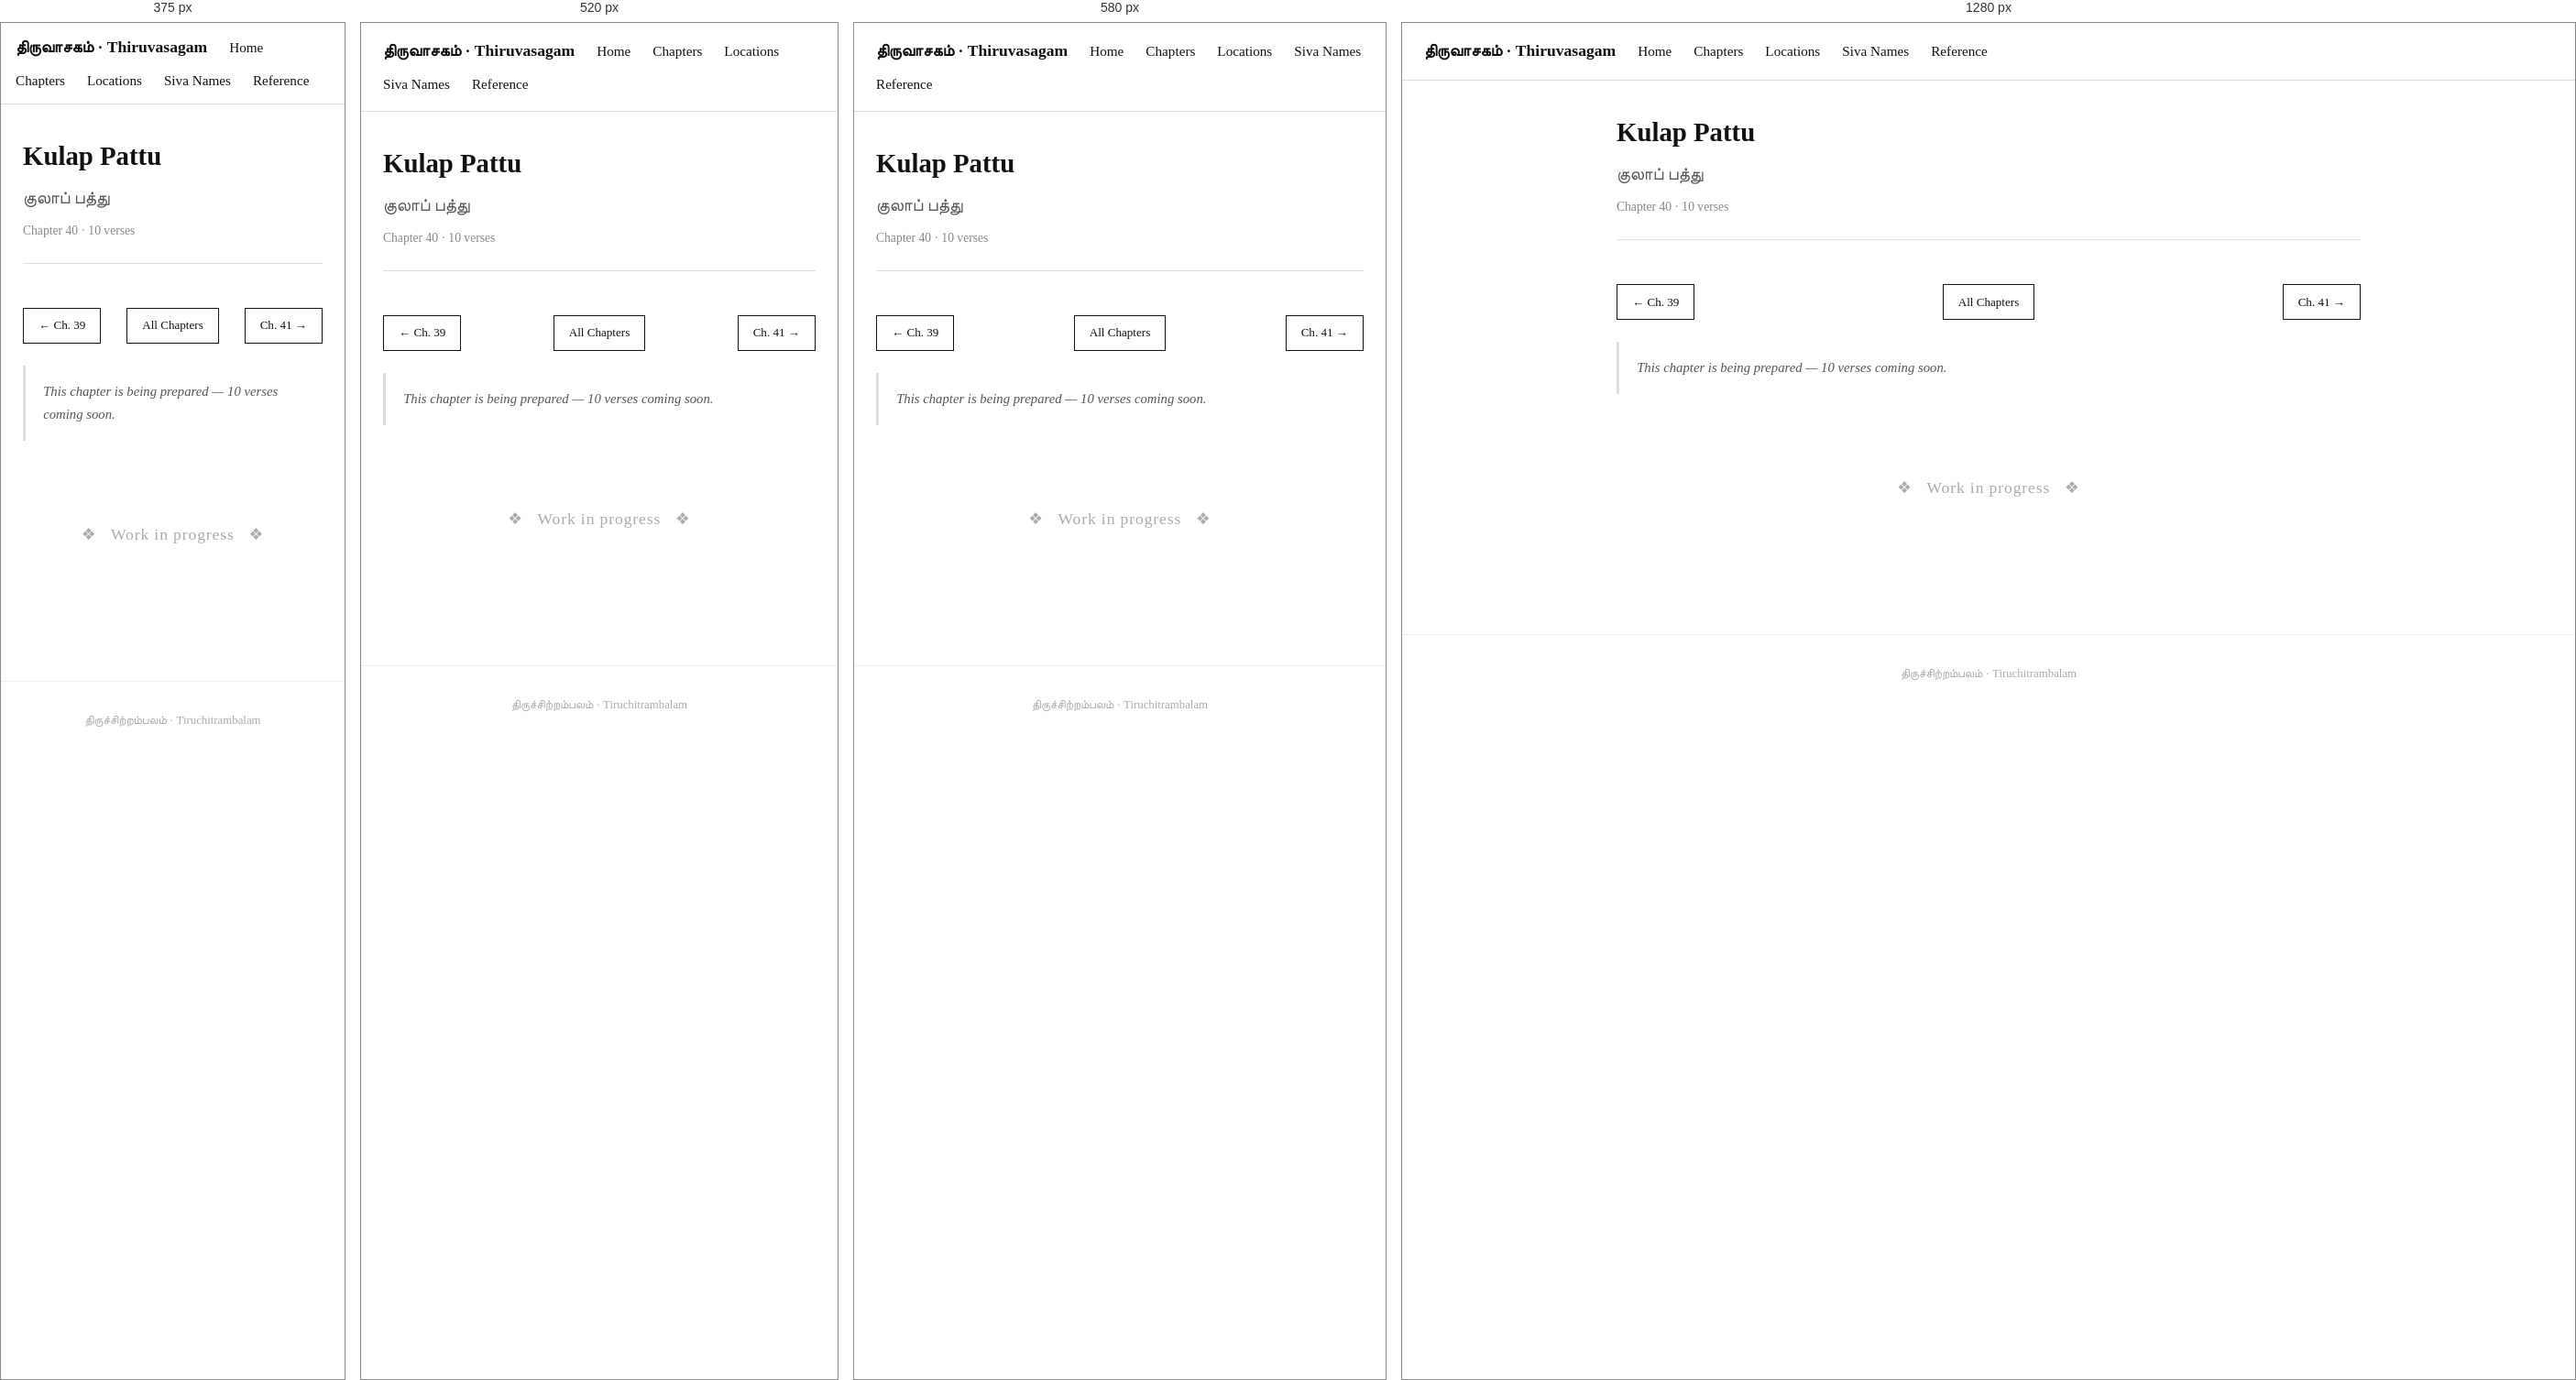
Rendered at 375 px, 520 px, 580 px and 1280 px, left to right.

<!-- file: 40-kulap-pattu.html -->
<!DOCTYPE html>
<html lang="en">
<head>
  <meta charset="UTF-8" />
  <meta name="viewport" content="width=device-width, initial-scale=1.0" />
  <title>Kulap Pattu · Thiruvasagam</title>
  <link rel="stylesheet" href="../style.css" />
</head>
<body>

  <nav>
    <span class="site-title">திருவாசகம் · Thiruvasagam</span>
    <a href="../index.html">Home</a>
    <a href="../chapters.html">Chapters</a>
    <a href="../locations.html">Locations</a>
    <a href="../siva-names.html">Siva Names</a>
    <a href="../Reference.html">Reference</a>
  </nav>

  <div class="container">

    <div class="chapter-header">
      <h1>Kulap Pattu</h1>
      <div class="tamil-title">குலாப் பத்து</div>
      <div class="meta">Chapter 40 · 10 verses</div>
    </div>

    <div class="chapter-nav">
      <a href="39-tiru-pulambal.html" class="nav-btn">← Ch. 39</a>
      <a href="../chapters.html" class="nav-btn nav-home">All Chapters</a>
      <a href="41-arrputa-pattu.html" class="nav-btn">Ch. 41 →</a>
    </div>

    <p class="chapter-summary">This chapter is being prepared — 10 verses coming soon.</p>

    <div style="text-align:center; padding:4rem 1rem; color:#aaa;">
      <p style="font-size:1.1rem; letter-spacing:0.05em;">❖ &nbsp; Work in progress &nbsp; ❖</p>
    </div>

  </div>

  <footer>
    திருச்சிற்றம்பலம் · Tiruchitrambalam
  </footer>

</body>
</html>


/* @media block from style.css */
@media (max-width: 480px) {
  nav { padding: 0.75rem 1rem; }
}

/* @media block from style.css */
@media (max-width: 600px) {
  #temple-map { height: 320px; }
}

/* @media block from style.css */
@media (max-width: 640px) {
  .map-panel-layout { flex-direction: column; height: auto; }
  .map-panel-layout #temple-map { height: 300px; flex: none; }
  .map-sidebar { width: 100%; max-height: 280px; border-left: none; border-top: 1px solid #ddd; }
}

/* @media block from style.css */
@media (max-width: 560px) {
  .temple-photo { float: none; width: 100%; margin: 0 0 1rem; }
  .temple-photo img { height: 180px; }
}